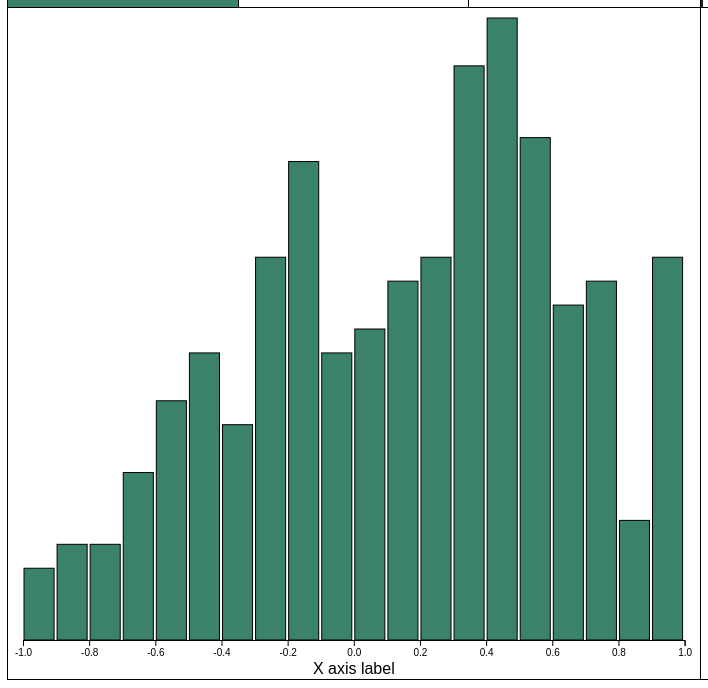
D3 v5 page, settled after 360 driven frames (6 s of simulated time); the page loaded 1 data file(s).


// ── src/js/histogram.js

//see example here: https://www.d3-graph-gallery.com/graph/histogram_basic.html
function binData(type = null){
	// set the parameters for the histogram
	var histogram = d3.histogram()
		.value(function(d){
			if (type == null){
				return d['coord1D_horizontal axis'];
			} else {
				if (d['institution_type2'] == type){
					return d['coord1D_horizontal axis'];
				}
			} 
		})   // I need to give the vector of value
		.domain(params.xAxis.domain())  // then the domain of the graphic
		.thresholds(params.xAxis.ticks(params.nBins)); // then the numbers of bins

	// And apply this function to data to get the bins
	return histogram(params.inputData);
}

function createHistogram(){
	//console.log('histogram', params.histHeight)
	//create the SVG element
	var w = params.histWidth + params.histMargin.left + params.histMargin.right;
	var h = params.histHeight + params.histMargin.top + params.histMargin.bottom;
	params.svg = d3.select('#histogram')
		.append('svg')
			.attr('width', w + 'px')
			.attr('height', h + 'px')
			.append('g')
				.attr('transform', 'translate(' + params.histMargin.left + ',' + params.histMargin.top + ')');

	//rect to capture clicks to reset the coloring
	params.svg.append('rect')
		.attr('id','clickCatcher')
		.attr('transform', 'translate(' + -params.histMargin.left + ',' + -params.histMargin.top + ')')
		.attr('width',w + 'px')
		.attr('height',h -1 + 'px') //for border
		.attr('fill',params.backgroundColor)
		.on('click',function(){
			params.svg.selectAll('.bar').transition().duration(params.duration).style('fill', params.fillColor);
			showNames();
		})

	// X axis: scale and draw:
	params.xAxis = d3.scaleLinear()
		.domain([params.minX, params.maxX])     
		.range([0, params.histWidth]);
	params.svg.append('g')
		.attr('transform', 'translate(0,' + params.histHeight + ')')
		.call(d3.axisBottom(params.xAxis));


	//bin the data for the three different categories
	params.histAll = binData();
	params.histPension = binData('Pension Funds');
	params.histMutual = binData('Mutual Funds');
	  
	// Y axis: scale and draw:
	params.yAxis = d3.scaleLinear()
		.range([params.histHeight, 0]);
	params.yAxis.domain([0, d3.max(params.histAll, function(d) { return d.length; })]);   
	// params.svg.append('g')
	// 	.call(d3.axisLeft(params.yAxis));

	// text label for the x axis
	params.svg.append('text')             
		.attr('transform', 'translate(' + (params.histWidth/2) + ',' + (params.histHeight + params.histMargin.top + 24) + ')')
		.style('text-anchor', 'middle')
		.style('font','16px sans-serif')
		.text('X axis label')

	// append the bar rectangles to the svg element
	// first, check which data set to use (in case of resize)
	var dataSet = params.histAll;
	if (params.isPension) dataSet = params.histPension;
	if (params.isMutual) dataSet = params.histMutual;
	var fillColor = getComputedStyle(document.documentElement).getPropertyValue('--plot-background-color');
	params.svg.selectAll('.bar')
		.data(dataSet).enter()
		.append('rect')
			.attr('class','bar')
			.attr('x', 1)
			.attr('transform', function(d) { return 'translate(' + params.xAxis(d.x0) + ',' + params.yAxis(d.length) + ')'; })
			.attr('width', function(d) { return Math.max(params.xAxis(d.x1) - params.xAxis(d.x0) -3 ,0) + 'px' ; }) //-val to give some separation between bins
			.attr('height', function(d) { return params.histHeight - params.yAxis(d.length) + 'px'; })
			.attr('stroke-width',1)
			.attr('stroke', 'black')
			.style('fill', params.fillColor)
			.style('cursor','pointer')
			.on('mouseover', function() { 
				d3.select(this).attr('stroke-width', 3);
			})
			.on('mouseout', function() { 
				d3.select(this).attr('stroke-width', 1);
			})
			.on('click',function(d){
				var names = [];
				d3.selectAll('.bar').transition().duration(params.duration).style('fill', params.hoverColor);
				d3.select(this).transition().duration(params.duration).style('fill', params.fillColor)
				showNames(d);
			})

}


function changeHistogram(arg){
	//console.log(arg)

	params.isMutual = false;
	params.isPension = false;
	if (arg.includes('Mutual')) params.isMutual = true;
	if (arg.includes('Pension')) params.isPension = true;

	showNames();
	params.svg.selectAll('.bar').data(params[arg]);

	//rescale the y axis?
	//params.yAxis.domain([0, d3.max(params[arg], function(d) { return d.length; })]);   

	params.svg.selectAll('.bar').transition().duration(params.duration)
		.attr('transform', function(d, i) { return 'translate(' + params.xAxis(d.x0) + ',' + params.yAxis(d.length) + ')'; })
		.attr('height', function(d,i) { return params.histHeight - params.yAxis(d.length) + 'px'; })
		.style('fill', params.fillColor)

}

function highlightBar(fund){

	params.svg.selectAll('.bar').transition().duration(params.duration)
		.style('fill',function(d){
			var found = false;
			d.forEach(function(dd){
				if (dd['institutionname'] == fund['institutionname']) found = true;
			})
			if (found) {
				return params.fillColor
			} else {
				return params.hoverColor
			}
		})
}

// ── src/js/init.js
//get the position of a dom element on the page
//https://www.kirupa.com/html5/get_element_position_using_javascript.htm
function getPosition(el) {
	var xPos = 0;
	var yPos = 0;

	while (el) {
		if (el.tagName == "body") {
			// deal with browser quirks with body/window/document and page scroll
			var xScroll = el.scrollLeft || document.documentElement.scrollLeft;
			var yScroll = el.scrollTop || document.documentElement.scrollTop;
 
			xPos += (el.offsetLeft - xScroll + el.clientLeft);
			yPos += (el.offsetTop - yScroll + el.clientTop);
		} else {
			// for all other non-BODY elements
			xPos += (el.offsetLeft - el.scrollLeft + el.clientLeft);
			yPos += (el.offsetTop - el.scrollTop + el.clientTop);
		}

		el = el.offsetParent;
	}
	return {
		x: xPos,
		y: yPos
	};
}

function getContainerSize(){
	params.needsResize = false;

	//get the parent size
	var parent = d3.select('#visContainer').node().parentNode;
	var parentWidth = parent.getBoundingClientRect().width;
	var parentHeight = parent.getBoundingClientRect().height;

	//calculate the new widths
	//params.width = params.width0;
	if (params.width0 >= parentWidth - 20){//allow for some margin?
		params.needsResize = true;
		params.width = parentWidth - 20;
		params.plotWidth = params.width*params.plotWidthRatio;
		params.searchWidth = params.width - params.plotWidth; 
		params.histWidth = params.plotWidth - params.histMargin.left - params.histMargin.right;
	}


	//calculate new heights
	//params.height = params.height0;
	if (params.height0 > parentHeight - 20){ //allow for some margin?
		params.needsResize = true;
		params.height = parentHeight - 20;
		params.histHeight = params.height - params.buttonHeight - params.histMargin.top - params.histMargin.bottom;
	} 
	console.log('parent', parent, parentWidth, parentHeight, params.needsResize, params.histHeight)
}
function resizeContainers(){

	getContainerSize();
	if (params.needsResize){
		//remove the container
		d3.select('#visContainer').selectAll('div').remove();
		d3.select('#visContainer').selectAll('svg').remove();

		//create the containers
		createContainers();

	}
	
}
function fontLoop(elem, fs, dfs, w){
	//shrink the text until it fits
	var sW = elem.node().scrollWidth;
	var wRound = Math.ceil(w);
	while (sW > wRound && fs > 0){
		fs -= dfs;
		elem.style('font-size', fs);
		sW = elem.node().scrollWidth;
	}

	return fs;
}
function resizeButtonFont(){
	var elems = document.getElementsByClassName("button");
	var minFs = params.buttonFontSize;
	//first iterate through to get the minimum font size
	for(var i = 0; i < elems.length; i++) {
		var elem = d3.select(elems.item(i));
		var fs = params.buttonFontSize;
		var dfs = 0.1; //amount to shrink text at each iteration
		var w = elem.node().getBoundingClientRect().width;
		fs = fontLoop(elem, fs, dfs, w);
		if (fs > 0.1) minFs = Math.min(minFs, fs);
		if (i == elems.length - 1){
			//now resize all to that minimum value
			for(var j = 0; j < elems.length; j++) {
				var elem = d3.select(elems.item(j));
				elem.style('font-size', 0.9*minFs);
			};	
			//also resize the search box to match
			d3.select('#searchInput').style('font-size', 0.9*minFs);
			d3.select('#searchIcon').style('font-size', 0.9*minFs);
		}
	}

}

function createContainers(){

	function createButton(parent, id, width, text, callback, arg){
		var button = parent.append('div')
			.attr('id', id)
			.attr('class','button')
			.classed('buttonHover', true)
			.style('width', width + 'px')
			.style('height', params.buttonHeight + 'px')
			.style('line-height',params.buttonHeight + 'px')
			.style('font-size',params.buttonFontSize + 'px')
			.text(text)
			.on('click', function(){
				d3.selectAll('.button')
					.classed('buttonHover', true)
					.classed('buttonClicked', false);				
				d3.select('#'+id)
					.classed('buttonHover', false)
					.classed('buttonClicked', true);
				callback(arg);
			})

		return button
	}

	//main container
	params.container = d3.select('#visContainer')
		.style('border','1px solid black')
		.style('width', params.width + 'px')
		.style('height', params.height + 'px')

	//for the plot	
	var plots = params.container.append('div')
		.attr('id','plotContainer')
		.style('width', params.plotWidth + 'px')
		.style('height', params.height + 'px')	
		.style('border-right','1px solid black')
		.style('float','left')

	//buttons
	var allButton = createButton(plots, 'allButton',params.plotWidth/3 -1, 'All', changeHistogram, 'histAll')
	allButton.style('border-right', '1px solid black')
	var pensionButton = createButton(plots, 'pensionButton', params.plotWidth/3 -1, 'Pension', changeHistogram, 'histPension')
	pensionButton.style('border-right', '1px solid black')
	var mutualButton = createButton(plots, 'mutualButton', params.plotWidth/3, 'Mutual', changeHistogram, 'histMutual')

	//check which one should be highlighted
	var modButton = allButton;
	if (params.isPension) modButton = pensionButton
	if (params.isMutual) modButton = mutualButton
	modButton
		.classed('buttonClicked', true)
		.classed('buttonHover', false)

	//histogram
	plots.append('div')
		.attr('id', 'histogram')

	//search box
	var search = params.container.append('div')
		.attr('id','searchContainer')
		.style('width',params.searchWidth -1 + 'px' )
		.style('height',params.height + 'px') 
		.style('float','left')

	var searchInput = search.append('input')
		.attr('id','searchInput')
		.attr('type','text')
		.attr('placeholder','Search')
		.attr('autocomplete','off')
		.style('float', 'left')
		//.style('width',params.searchWidth - params.buttonHeight - 1 + 'px' )
		.style('width',params.searchWidth - 1 + 'px' )
		.style('height',params.buttonHeight + 1 + 'px') //not sure why I need the +1 here?
		.style('font-size',params.buttonFontSize + 'px')
		.style('line-height',params.buttonHeight + 'px')
		.style('border-bottom', '1px solid black')
		.style('border-right', '1px solid black')
		.on('click',function(){
			d3.select(this)
				.attr('value',null)
		})
		.on('keydown',function(){
			if (params.searchTimeout) clearTimeout(params.searchTimeout);
			params.searchTimeout = setTimeout(checkSearchInput, 50);
		})
	//clear the input on any mouse click?
	params.container.on('click', function(){clearSearch(event)});


	// var searchButton = 	search.append('div')
	// 	.attr('id', 'searchButton')
	// 	.attr('class','button')
	// 	.classed('buttonHover', true)
	// 	.style('width', params.buttonHeight-1 + 'px')
	// 	.style('height', params.buttonHeight + 'px')
	// 	.on('click', function(){
	// 		checkSearchInput();
	// 	})
	// 	.on('mousedown', function(){
	// 		d3.select(this)
	// 			.classed('buttonHover', false)
	// 			.classed('buttonClicked', true);
	// 	})
	// 	.on('mouseup', function(){
	// 		d3.select(this)
	// 			.classed('buttonHover', true)
	// 			.classed('buttonClicked', false);
	// 	})

	// searchButton.append('i')
	// 	.attr('id','searchIcon')
	// 	.attr('class', 'fa fa-search')
	// 	.style('font-size',params.buttonFontSize + 'px')
	// 	.style('line-height',params.buttonHeight + 'px')

	search.append('div')
		.attr('id','searchList')
		.style('overflow-y','auto')
		.style('float','left')
		.style('height',params.height - params.buttonHeight - 1 + 'px') 
		.style('width',params.searchWidth -1 + 'px' )

	resizeButtonFont();

	//bin the data and make this histogram
	createHistogram();
}

//runs directly after the data is read in, and initializes everything
function init(data){
	//create the params object
	defineParams(); 
	params.inputData = data;
	params.isMobile = isMobile;

	//create the containers
	getContainerSize();
	createContainers();


}

//runs on load
//d3.csv('src/data/positionsSorted.csv')
d3.csv('src/data/dummyDataCraft.csv')
	.then(function(data) {
		init(data)
  })
  .catch(function(error){
		console.log('ERROR:', error)	
  })

var isMobile = false; //initiate as false
// device detection
if(/(android|bb\d+|meego).+mobile|avantgo|bada\/|blackberry|blazer|compal|elaine|fennec|hiptop|iemobile|ip(hone|od)|ipad|iris|kindle|Android|Silk|lge |maemo|midp|mmp|netfront|opera m(ob|in)i|palm( os)?|phone|p(ixi|re)\/|plucker|pocket|psp|series(4|6)0|symbian|treo|up\.(browser|link)|vodafone|wap|windows (ce|phone)|xda|xiino/i.test(navigator.userAgent) 
    || /1207|6310|6590|3gso|4thp|50[1-6]i|770s|802s|a wa|abac|ac(er|oo|s\-)|ai(ko|rn)|al(av|ca|co)|amoi|an(ex|ny|yw)|aptu|ar(ch|go)|as(te|us)|attw|au(di|\-m|r |s )|avan|be(ck|ll|nq)|bi(lb|rd)|bl(ac|az)|br(e|v)w|bumb|bw\-(n|u)|c55\/|capi|ccwa|cdm\-|cell|chtm|cldc|cmd\-|co(mp|nd)|craw|da(it|ll|ng)|dbte|dc\-s|devi|dica|dmob|do(c|p)o|ds(12|\-d)|el(49|ai)|em(l2|ul)|er(ic|k0)|esl8|ez([4-7]0|os|wa|ze)|fetc|fly(\-|_)|g1 u|g560|gene|gf\-5|g\-mo|go(\.w|od)|gr(ad|un)|haie|hcit|hd\-(m|p|t)|hei\-|hi(pt|ta)|hp( i|ip)|hs\-c|ht(c(\-| |_|a|g|p|s|t)|tp)|hu(aw|tc)|i\-(20|go|ma)|i230|iac( |\-|\/)|ibro|idea|ig01|ikom|im1k|inno|ipaq|iris|ja(t|v)a|jbro|jemu|jigs|kddi|keji|kgt( |\/)|klon|kpt |kwc\-|kyo(c|k)|le(no|xi)|lg( g|\/(k|l|u)|50|54|\-[a-w])|libw|lynx|m1\-w|m3ga|m50\/|ma(te|ui|xo)|mc(01|21|ca)|m\-cr|me(rc|ri)|mi(o8|oa|ts)|mmef|mo(01|02|bi|de|do|t(\-| |o|v)|zz)|mt(50|p1|v )|mwbp|mywa|n10[0-2]|n20[2-3]|n30(0|2)|n50(0|2|5)|n7(0(0|1)|10)|ne((c|m)\-|on|tf|wf|wg|wt)|nok(6|i)|nzph|o2im|op(ti|wv)|oran|owg1|p800|pan(a|d|t)|pdxg|pg(13|\-([1-8]|c))|phil|pire|pl(ay|uc)|pn\-2|po(ck|rt|se)|prox|psio|pt\-g|qa\-a|qc(07|12|21|32|60|\-[2-7]|i\-)|qtek|r380|r600|raks|rim9|ro(ve|zo)|s55\/|sa(ge|ma|mm|ms|ny|va)|sc(01|h\-|oo|p\-)|sdk\/|se(c(\-|0|1)|47|mc|nd|ri)|sgh\-|shar|sie(\-|m)|sk\-0|sl(45|id)|sm(al|ar|b3|it|t5)|so(ft|ny)|sp(01|h\-|v\-|v )|sy(01|mb)|t2(18|50)|t6(00|10|18)|ta(gt|lk)|tcl\-|tdg\-|tel(i|m)|tim\-|t\-mo|to(pl|sh)|ts(70|m\-|m3|m5)|tx\-9|up(\.b|g1|si)|utst|v400|v750|veri|vi(rg|te)|vk(40|5[0-3]|\-v)|vm40|voda|vulc|vx(52|53|60|61|70|80|81|83|85|98)|w3c(\-| )|webc|whit|wi(g |nc|nw)|wmlb|wonu|x700|yas\-|your|zeto|zte\-/i.test(navigator.userAgent.substr(0,4))) { 
    isMobile = true;
}
window.addEventListener("resize", function(){
	//if (isMobile) resizeContainers();
	resizeContainers();
});

// ── src/js/params.js
//all "global" variables are contained within params object
  
var params;
function defineParams(){
	params = new function() {

		//holds the data object
		this.inputData = null;

		//this is the histogram DOM elements
		this.container = null;
		this.svg = null;

		//duration for transitions
		this.duration = 500;

		//for binning the data
		this.nBins = 20;
		this.minX = -1.;
		this.maxX = 1.;
		this.foregroundColor = getComputedStyle(document.documentElement).getPropertyValue('--foreground-color'); 
		this.backgroundColor = getComputedStyle(document.documentElement).getPropertyValue('--background-color'); 
		this.fillColor = getComputedStyle(document.documentElement).getPropertyValue('--highlight-color'); 
		this.hoverColor = getComputedStyle(document.documentElement).getPropertyValue('--hover-color'); 

		//store the binned data
		this.histAll = null;
		this.histPension = null;
		this.histMutual = null;

		//store the histogram axis converters
		this.xAxis = null;
		this.yAxis = null;

		//dimensions of the containers
		this.width = window.innerWidth;//760;
		this.width0 = window.innerWidth;//760;
		this.plotWidthRatio = 0.7;//460/760;
		this.plotWidth = this.width*this.plotWidthRatio;
		this.searchWidth = this.width - this.plotWidth;
		this.height = window.innerHeight;//500;
		this.height0 = window.innerHeight;//500;
		this.buttonHeight = 60;
		this.buttonFontSize = this.buttonHeight*0.6;
		this.histMargin = {'top': 10, 'right': 15, 'bottom': 40, 'left': 15};
		this.histWidth = this.plotWidth - this.histMargin.left - this.histMargin.right;
		this.histHeight = this.height - this.buttonHeight - this.histMargin.top - this.histMargin.bottom;

		//for searching
		this.searchTimeout = null;
		this.isPension = false;
		this.isMutual = false;

		//check if mobile (will be set in init)
		this.isMobile = false;

		//check if we need to resize (will be set in init)
		this.needsResize = false;
	};


}

// ── src/js/search.js
//search through the input object for names that match
function checkSearchInput(event = null){
	var value = document.getElementById('searchInput').value;
	//console.log("Searching", value)

	//is there a faster way to do this? (maybe but this seems fast enough)
	var funds;
	if (value.length > 0){
		funds = [];
		params.inputData.forEach(function(d){
			if (d['institutionname'].substring(0,value.length).toUpperCase() == value.toUpperCase()){
				if ( (!params.isPension && !params.isMutual) ||
				(params.isPension && d['institution_type2'] == 'Pension Funds') ||
				(params.isMutual && d['institution_type2'] == 'Mutual Funds') ) {
					funds.push(d);
				}
			} 
		})
	} else {
		funds = null;
	}
	showNames(funds);

}

//show a list of names in the div below the search box
function showNames(funds = null){
	d3.select('#searchList').selectAll('.listNames').remove();
	d3.select('#searchList').selectAll('.fundInfo').remove();

	if (funds){
		if (funds.length > 0){
			d3.select('#searchList').selectAll('.listNames')
				.data(funds).enter()
				.append('div')
					.attr('class','listNames')
					.classed('listNamesHover', true)
					.attr('id',function(d) {return 'listNames' + d['institutionname'].replace(/[^a-zA-Z0-9]/g, "");})
					.on('click', function(d) {
						showNameInfo(d);
						highlightBar(d);
					})
					.text(function(d){return d['institutionname'];})
		} else {
			d3.select('#searchList').append('div')
				.attr('class','fundInfo')
				.style('color','gray')
				.style('font-size','16px')
				.text('No results')
		}
	}
}


//show the type of fund for a given name (could add more info if desired)
function showNameInfo(fund){
	var id = fund['institutionname'].replace(/[^a-zA-Z0-9]/g, "")
	var elm = d3.select('#listNames' + id);
	var posElm = getPosition(elm.node());
	var posContainer = getPosition(params.container.node());
	var posY = Math.max(posElm.y - params.buttonHeight - posContainer.y - 3, 0);  //-3 for the borders
	//clear the funds
	showNames(); 

	//add back this fund to the 
	d3.select('#searchList').append('div')
		.attr('id','listNames' + id)
		.attr('class','listNames')
		.classed('listNamesHover', false)
		.style('margin-top', posY  + 'px') 
		.text(fund['institutionname'])

	var dur = 0;
	if (posY > 0) {
		d3.select('#listNames' + id).style('border-top', '1px solid black')
		dur = params.duration;
	}

	//move it to the top of the div
	d3.select('#listNames' + id).transition().duration(dur)
		.style('margin-top',0 + 'px')
		.style('border-top',0 + 'px')
		.style('border-bottom', 0 + 'px')
		.on('end', function(){
			var tp = fund['institution_type2'];
			if (tp[tp.length - 1] == 's') tp = tp.substring(0, tp.length - 1);
			d3.select(this).append('div')
				.attr('class','fundInfo')
				.text(tp)
		})
}

function clearSearch(event){
	if (!event.target.id.includes('search')) document.getElementById('searchInput').value = null;
}

### data: src/data/dummyDataCraft.csv
institutionname, institution_type2, coord1D_horizontal axis
Adipisci adipisci, Mutual Funds, 0.4491
Adipisci eius, Mutual Funds, 0.3321
Adipisci ipsum, Mutual Funds, 0.2275
Adipisci labore, Mutual Funds, -0.4024
Adipisci magnam, Mutual Funds, -0.3901
Adipisci numquam, Mutual Funds, 0.8908
Adipisci quaerat, Mutual Funds, 0.0576
Adipisci quiquia, Mutual Funds, -0.2753
Adipisci quisquam, Mutual Funds, 0.1062
Adipisci sit, Mutual Funds, -0.2469
Adipisci velit, Mutual Funds, 0.2911
Aliquam aliquam, Mutual Funds, 0.4883
Aliquam consectetur, Mutual Funds, 0.5095
Aliquam dolorem, Mutual Funds, 0.1319
Aliquam eius, Pension Funds, -0.2407
Aliquam neque, Mutual Funds, 0.99
Aliquam quaerat, Mutual Funds, -0.3533
Aliquam quiquia, Mutual Funds, 0.8515
Aliquam quisquam, Pension Funds, -0.6613
Aliquam sed, Pension Funds, -0.7472
Aliquam tempora, Mutual Funds, 0.2206
Aliquam velit, Mutual Funds, -0.00161
Aliquam voluptatem, Mutual Funds, 0.5807
Amet amet, Mutual Funds, 0.1731
Amet consectetur, Mutual Funds, 0.4389
Amet est, Mutual Funds, 0.556
Amet etincidunt, Pension Funds, -0.6986
Amet ipsum, Mutual Funds, 0.5624
Amet tempora, Mutual Funds, 0.2381
Amet velit, Pension Funds, -0.2261
Consectetur aliquam, Mutual Funds, -0.234
Consectetur amet, Pension Funds, -0.7976
Consectetur etincidunt, Mutual Funds, 0.4348
Consectetur neque, Pension Funds, -0.0186
Consectetur porro, ISS, GL, Management, -0.6145
Consectetur quaerat, Mutual Funds, 0.2784
Consectetur sed, Mutual Funds, 0.04826
Consectetur tempora, Mutual Funds, 0.1848
Consectetur ut, Mutual Funds, 0.8754
Consectetur voluptatem, Mutual Funds, 0.3044
Dolor aliquam, Mutual Funds, -0.1707
Dolor dolor, Mutual Funds, 0.99
Dolor dolore, Mutual Funds, 0.1079
Dolor etincidunt, Mutual Funds, 0.1572
Dolor magnam, Pension Funds, -0.05657
Dolor non, Pension Funds, -0.1525
Dolor tempora, Mutual Funds, -0.2388
Dolor voluptatem, Mutual Funds, 0.4039
Dolore amet, Mutual Funds, 0.3215
Dolore dolore, Pension Funds, -0.8069
Dolore magnam, Mutual Funds, -0.1005
Dolore neque, Mutual Funds, 0.6115
Dolore quaerat, Mutual Funds, 0.99
Dolore quiquia, Mutual Funds, -0.8095
Dolore quisquam, ISS, GL, Management, -0.99
Dolore sed, Mutual Funds, -0.3004
Dolore voluptatem, Mutual Funds, 0.445
Dolorem dolorem, Mutual Funds, 0.1059
Dolorem eius, Mutual Funds, 0.7735
Dolorem est, Mutual Funds, 0.7232
... 202 more rows